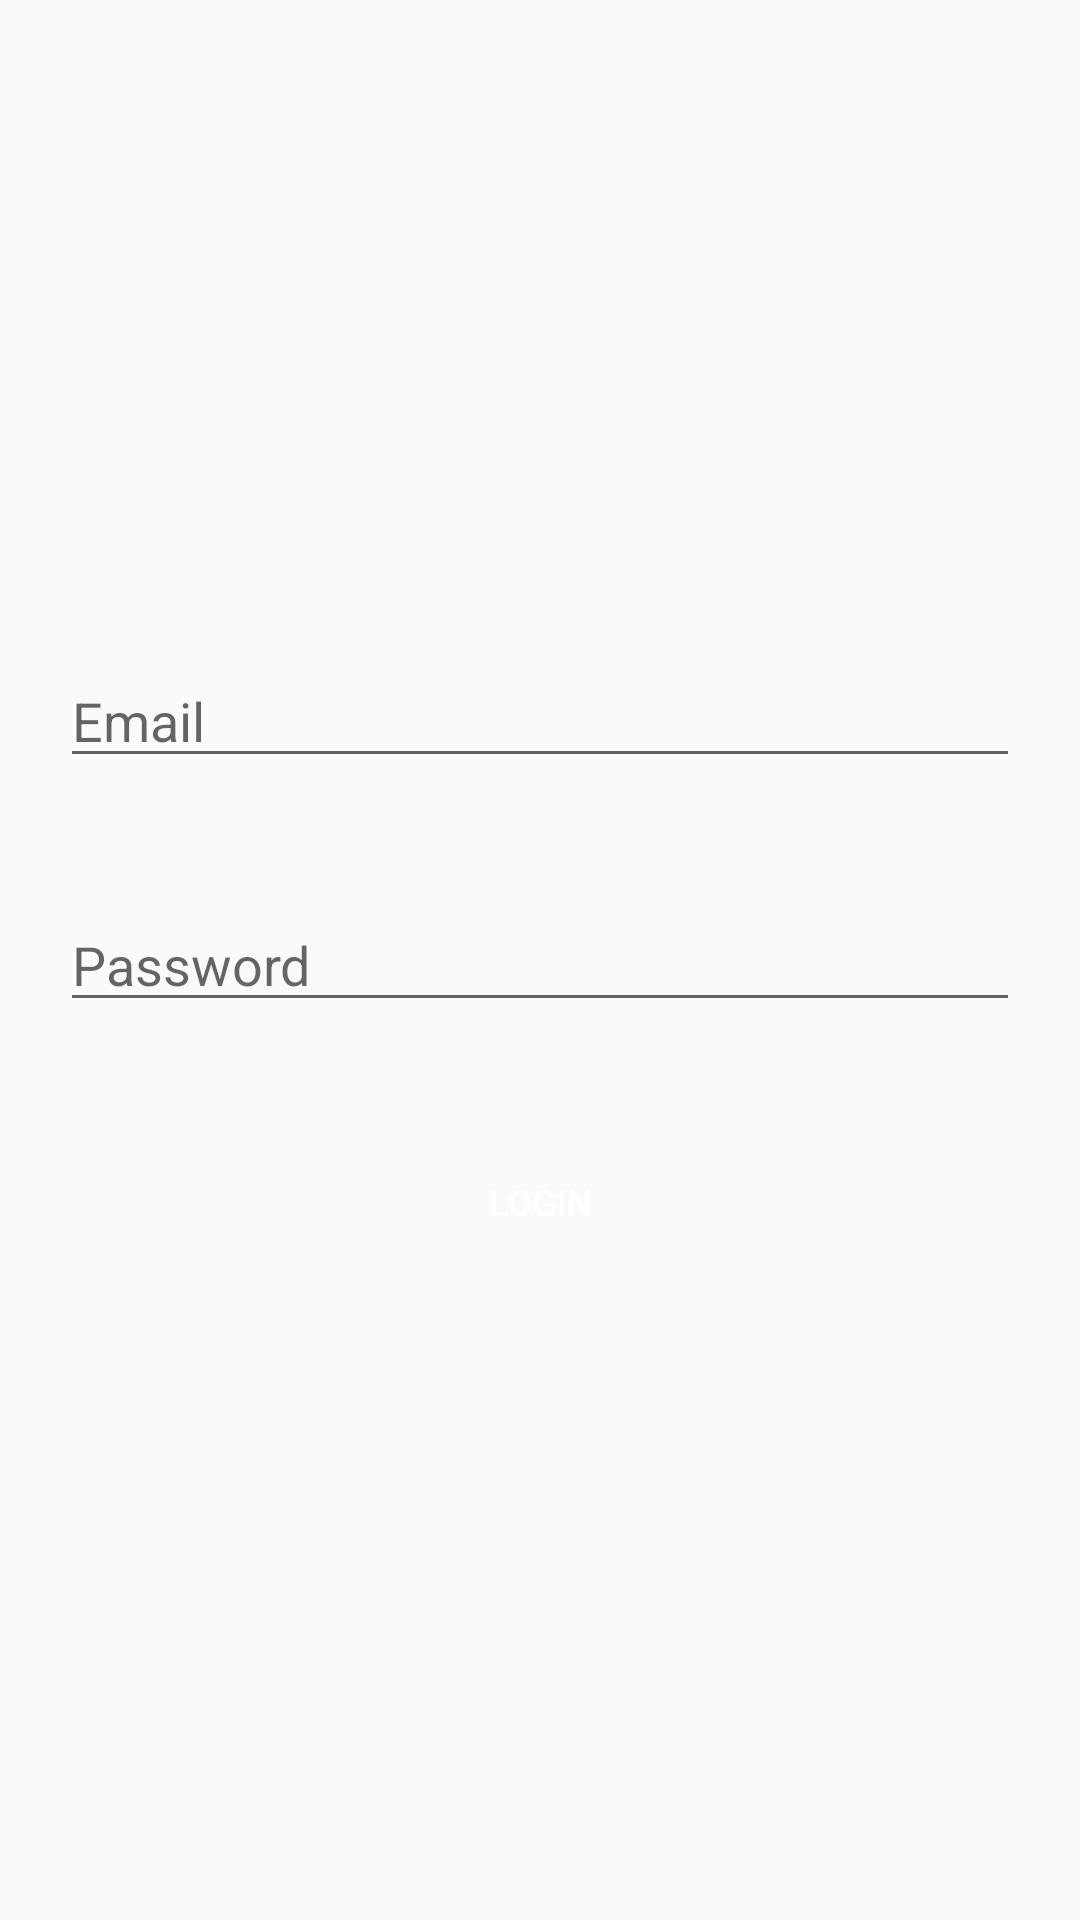

Here is an Android app screen rendered from its layout file. Give the layout XML and the strings, colors and styles it references.
<!-- AndroidManifest.xml: application theme AppTheme -->
<!-- res/layout/activity_login.xml -->
<?xml version="1.0" encoding="utf-8"?>
<RelativeLayout xmlns:android="http://schemas.android.com/apk/res/android"
    android:id="@+id/activity_main"
    android:layout_width="match_parent"
    android:layout_height="match_parent">

    <EditText
        android:id="@+id/et_email"
        android:layout_width="match_parent"
        android:layout_height="wrap_content"
        android:layout_above="@+id/et_password"
        android:layout_centerHorizontal="true"
        android:layout_margin="@dimen/margin_large"
        android:hint="@string/email" />

    <EditText
        android:id="@+id/et_password"
        android:layout_width="match_parent"
        android:layout_height="wrap_content"
        android:layout_centerInParent="true"
        android:layout_margin="@dimen/margin_large"
        android:hint="@string/password"
        android:inputType="textPassword" />

    <Button
        android:id="@+id/btn_login"
        style="@style/regular_buttons"
        android:layout_width="130dp"
        android:layout_height="40dp"
        android:layout_below="@+id/et_password"
        android:layout_centerHorizontal="true"
        android:layout_margin="@dimen/margin_large"
        android:paddingEnd="@dimen/margin_large"
        android:paddingStart="@dimen/margin_large"
        android:text="@string/authentication_label" />

    <ProgressBar
        android:id="@+id/progressBar"
        style="?android:attr/progressBarStyle"
        android:layout_width="wrap_content"
        android:layout_height="wrap_content"
        android:layout_centerInParent="true"
        android:visibility="gone" />
</RelativeLayout>
<!-- resources referenced by this layout -->
<resources>
  <dimen name="margin_large">20dp</dimen>
  <string name="authentication_label">Login</string>
  <string name="email">Email</string>
  <string name="password">Password</string>
  <style name="regular_buttons">
          <item name="android:textColor">@color/white</item>
          <item name="android:textSize">@dimen/small_font_size</item>
          <item name="android:background">@drawable/regular_button_background</item>
      </style>
  <style name="AppTheme" parent="Theme.AppCompat.Light.DarkActionBar">
          
          <item name="colorPrimary">@color/colorPrimary</item>
          <item name="colorPrimaryDark">@color/colorPrimaryDark</item>
          <item name="colorAccent">@color/colorAccent</item>
      </style>
  <color name="white">#FFFFFF</color>
  <dimen name="small_font_size">12sp</dimen>
  <color name="colorPrimary">#3F51B5</color>
  <color name="colorPrimaryDark">#303F9F</color>
  <color name="colorAccent">#0ba8c7</color>
</resources>
